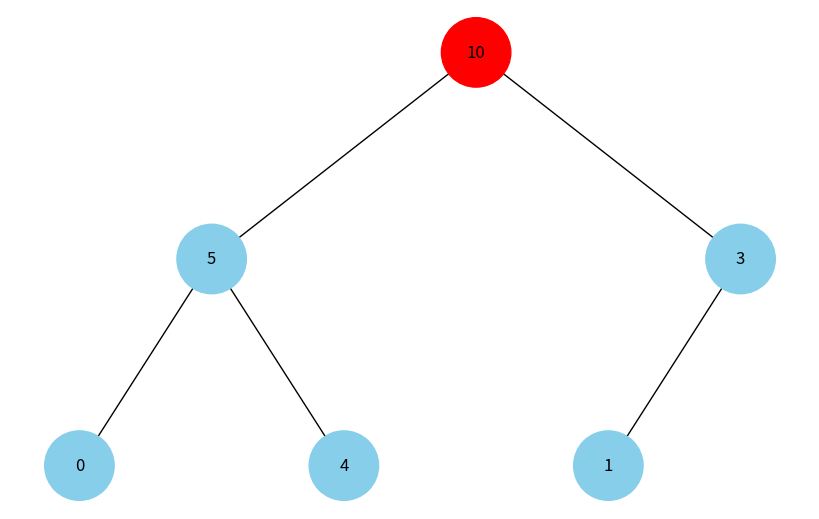
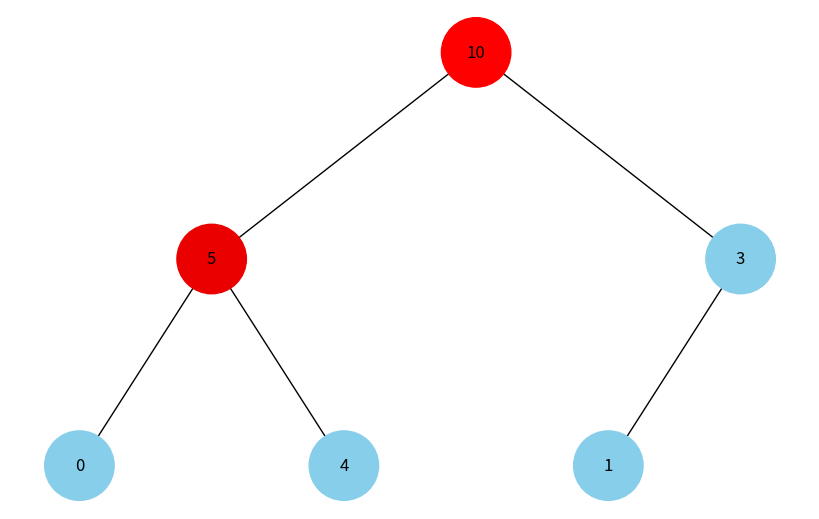
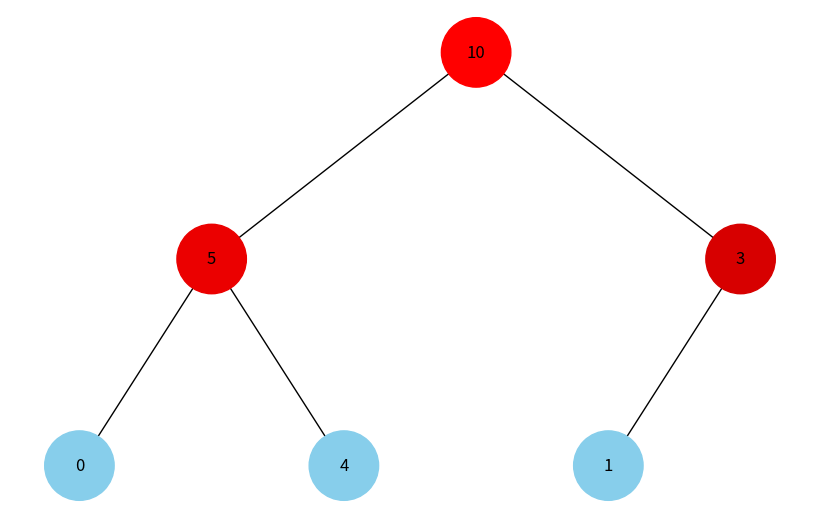
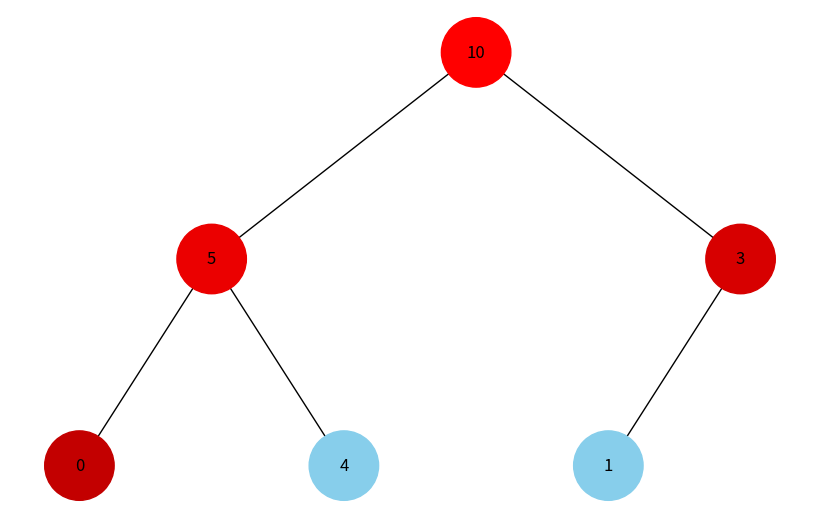
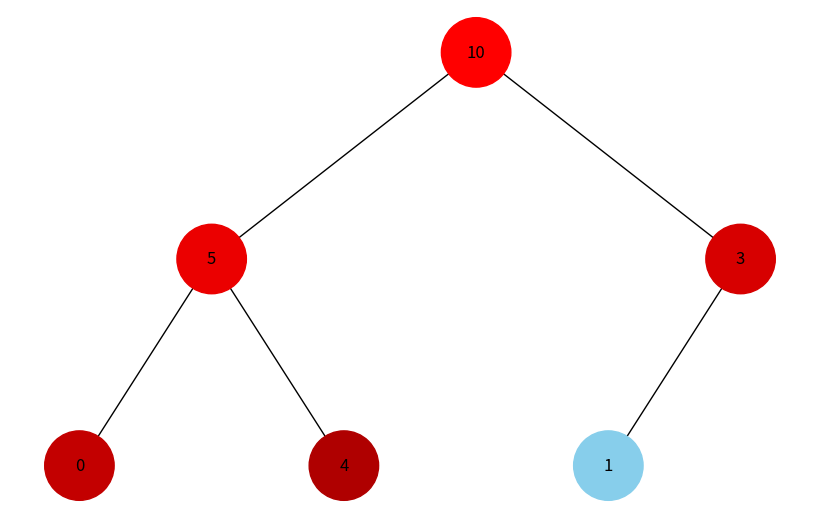
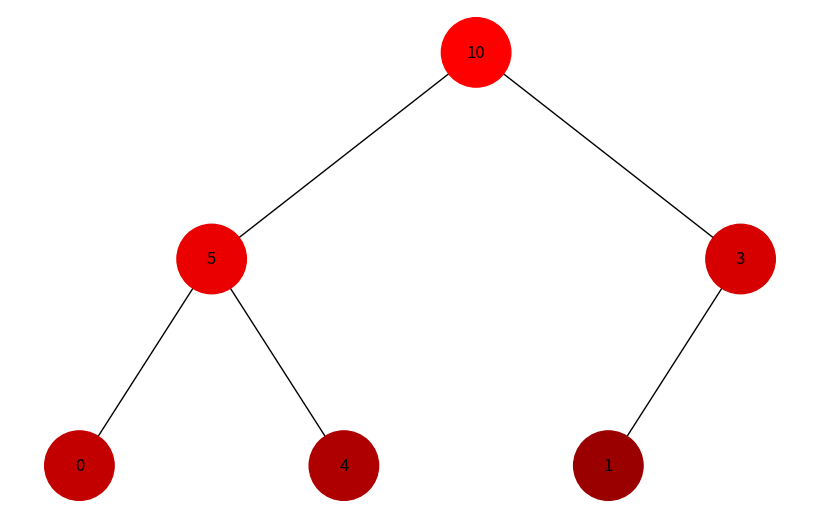
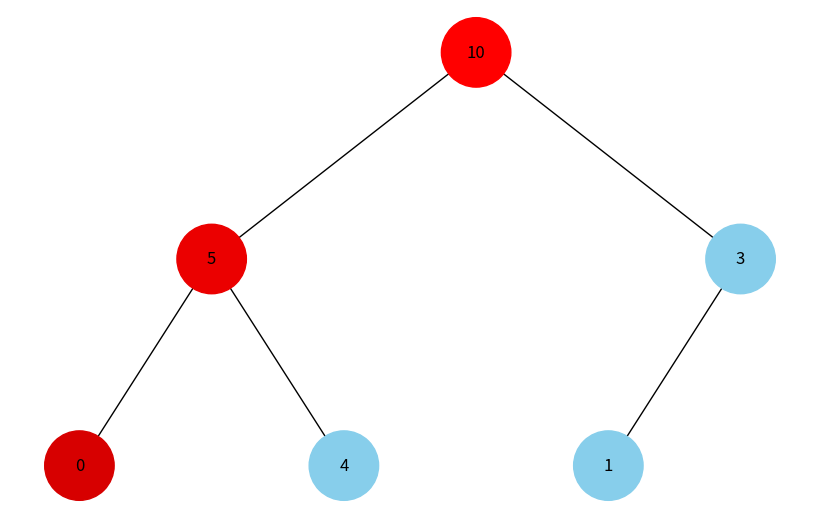
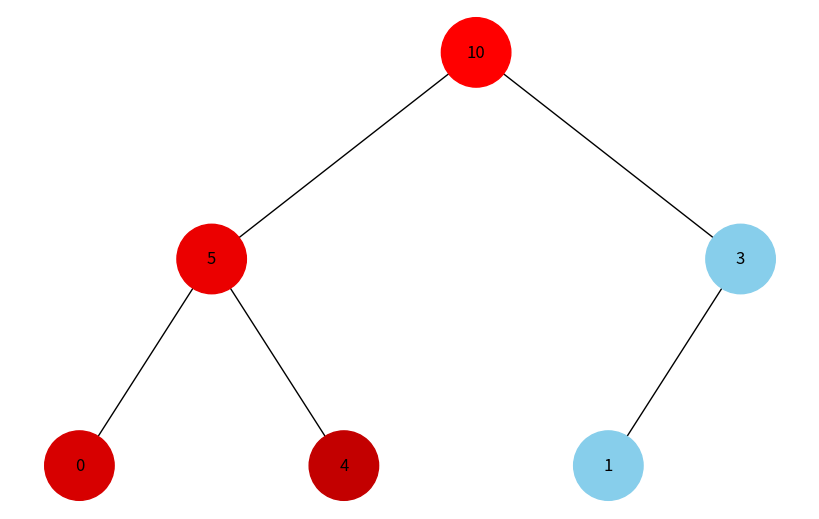
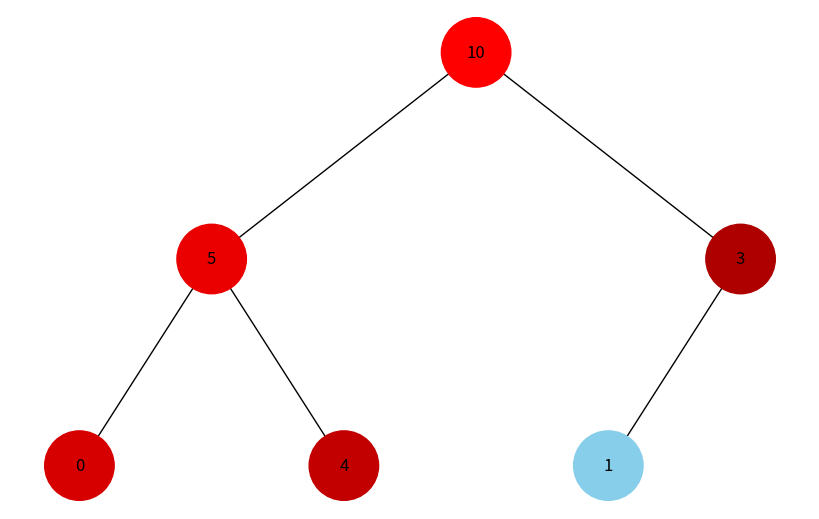
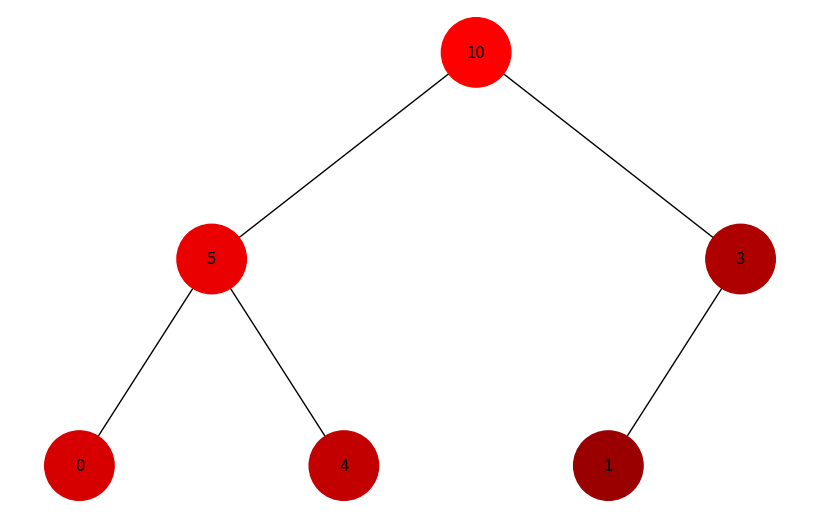

Write Python code to recreate these figures, in order.
import uuid  # Імпорт модуля uuid для генерації унікальних ідентифікаторів
import networkx as nx  # Імпорт бібліотеки networkx для роботи з графами
import matplotlib.pyplot as plt  # Імпорт бібліотеки matplotlib для візуалізації графів
from collections import deque  # Імпорт deque з модуля collections для реалізації черги в BFS

# Клас для представлення вузла бінарного дерева
class Node:
    def __init__(self, key, color="skyblue"):
        self.left = None  # Ліва дитина вузла
        self.right = None  # Права дитина вузла
        self.val = key  # Значення вузла
        self.color = color  # Колір вузла
        self.id = str(uuid.uuid4())  # Унікальний ідентифікатор для вузла

# Функція для додавання ребер до графа
def add_edges(graph, node, pos, x=0, y=0, layer=1):
    if node is not None:
        graph.add_node(node.id, color=node.color, label=node.val)  # Додавання вузла в граф
        if node.left:
            graph.add_edge(node.id, node.left.id)  # Додавання ребра до лівої дитини
            l = x - 1 / 2 ** layer  # Обчислення нової позиції для лівої дитини
            pos[node.left.id] = (l, y - 1)
            add_edges(graph, node.left, pos, x=l, y=y - 1, layer=layer + 1)  # Рекурсивне додавання ребер
        if node.right:
            graph.add_edge(node.id, node.right.id)  # Додавання ребра до правої дитини
            r = x + 1 / 2 ** layer  # Обчислення нової позиції для правої дитини
            pos[node.right.id] = (r, y - 1)
            add_edges(graph, node.right, pos, x=r, y=y - 1, layer=layer + 1)  # Рекурсивне додавання ребер
    return graph

# Функція для візуалізації дерева
def draw_tree(tree_root, colors_map=None):
    tree = nx.DiGraph()  # Створення спрямованого графа
    pos = {tree_root.id: (0, 0)}  # Початкова позиція для кореневого вузла
    tree = add_edges(tree, tree_root, pos)  # Додавання всіх ребер до графа

    if colors_map is None:
        colors_map = {}  # Якщо карта кольорів не задана, створюємо порожню
    colors = [colors_map.get(node[0], "skyblue") for node in tree.nodes(data=True)]  # Визначення кольорів вузлів
    labels = {node[0]: node[1]['label'] for node in tree.nodes(data=True)}  # Створення міток для вузлів

    plt.figure(figsize=(8, 5))  # Встановлення розміру фігури для графіка
    nx.draw(tree, pos=pos, labels=labels, arrows=False, node_size=2500, node_color=colors)  # Візуалізація графа
    plt.show()  # Показ графіка

# Функція для генерації кольорів
def generate_colors(n):
    return [f"#{hex(255 - i * 20)[2:]:0>2}0000" for i in range(n)]  # Генерація кольорів від темно-сірого до червоного

# Функція обходу в ширину (BFS)
def bfs(root):
    queue = deque([root])  # Ініціалізація черги з кореневого вузла
    visited = set()  # Множина для відвіданих вузлів
    color_index = 0  # Індекс для кольорів
    colors = generate_colors(100)  # Генерація 100 кольорів
    colors_map = {}  # Карта для збереження кольорів вузлів

    while queue:
        node = queue.popleft()  # Витяг вузла з черги
        if node and node.id not in visited:
            node.color = colors[color_index]  # Призначення кольору вузлу
            colors_map[node.id] = colors[color_index]  # Збереження кольору вузла в карту
            color_index += 1
            visited.add(node.id)  # Додавання вузла до відвіданих
            if node.left:
                queue.append(node.left)  # Додавання лівої дитини до черги
            if node.right:
                queue.append(node.right)  # Додавання правої дитини до черги
            draw_tree(heap_root, colors_map)  # Візуалізація дерева на кожному кроці

# Функція обходу в глибину (DFS)
def dfs(root):
    stack = [root]  # Ініціалізація стеку з кореневого вузла
    visited = set()  # Множина для відвіданих вузлів
    color_index = 0  # Індекс для кольорів
    colors = generate_colors(100)  # Генерація 100 кольорів
    colors_map = {}  # Карта для збереження кольорів вузлів

    while stack:
        node = stack.pop()  # Витяг вузла зі стеку
        if node and node.id not in visited:
            node.color = colors[color_index]  # Призначення кольору вузлу
            colors_map[node.id] = colors[color_index]  # Збереження кольору вузла в карту
            color_index += 1
            visited.add(node.id)  # Додавання вузла до відвіданих
            if node.right:
                stack.append(node.right)  # Додавання правої дитини до стеку
            if node.left:
                stack.append(node.left)  # Додавання лівої дитини до стеку
            draw_tree(heap_root, colors_map)  # Візуалізація дерева на кожному кроці

# Створення дерева
heap_root = Node(10)
heap_root.left = Node(5)
heap_root.right = Node(3)
heap_root.left.left = Node(0)
heap_root.left.right = Node(4)
heap_root.right.left = Node(1)

# Виконання BFS та DFS обходів і візуалізація
print("BFS:")
bfs(heap_root)

print("DFS:")
dfs(heap_root)
